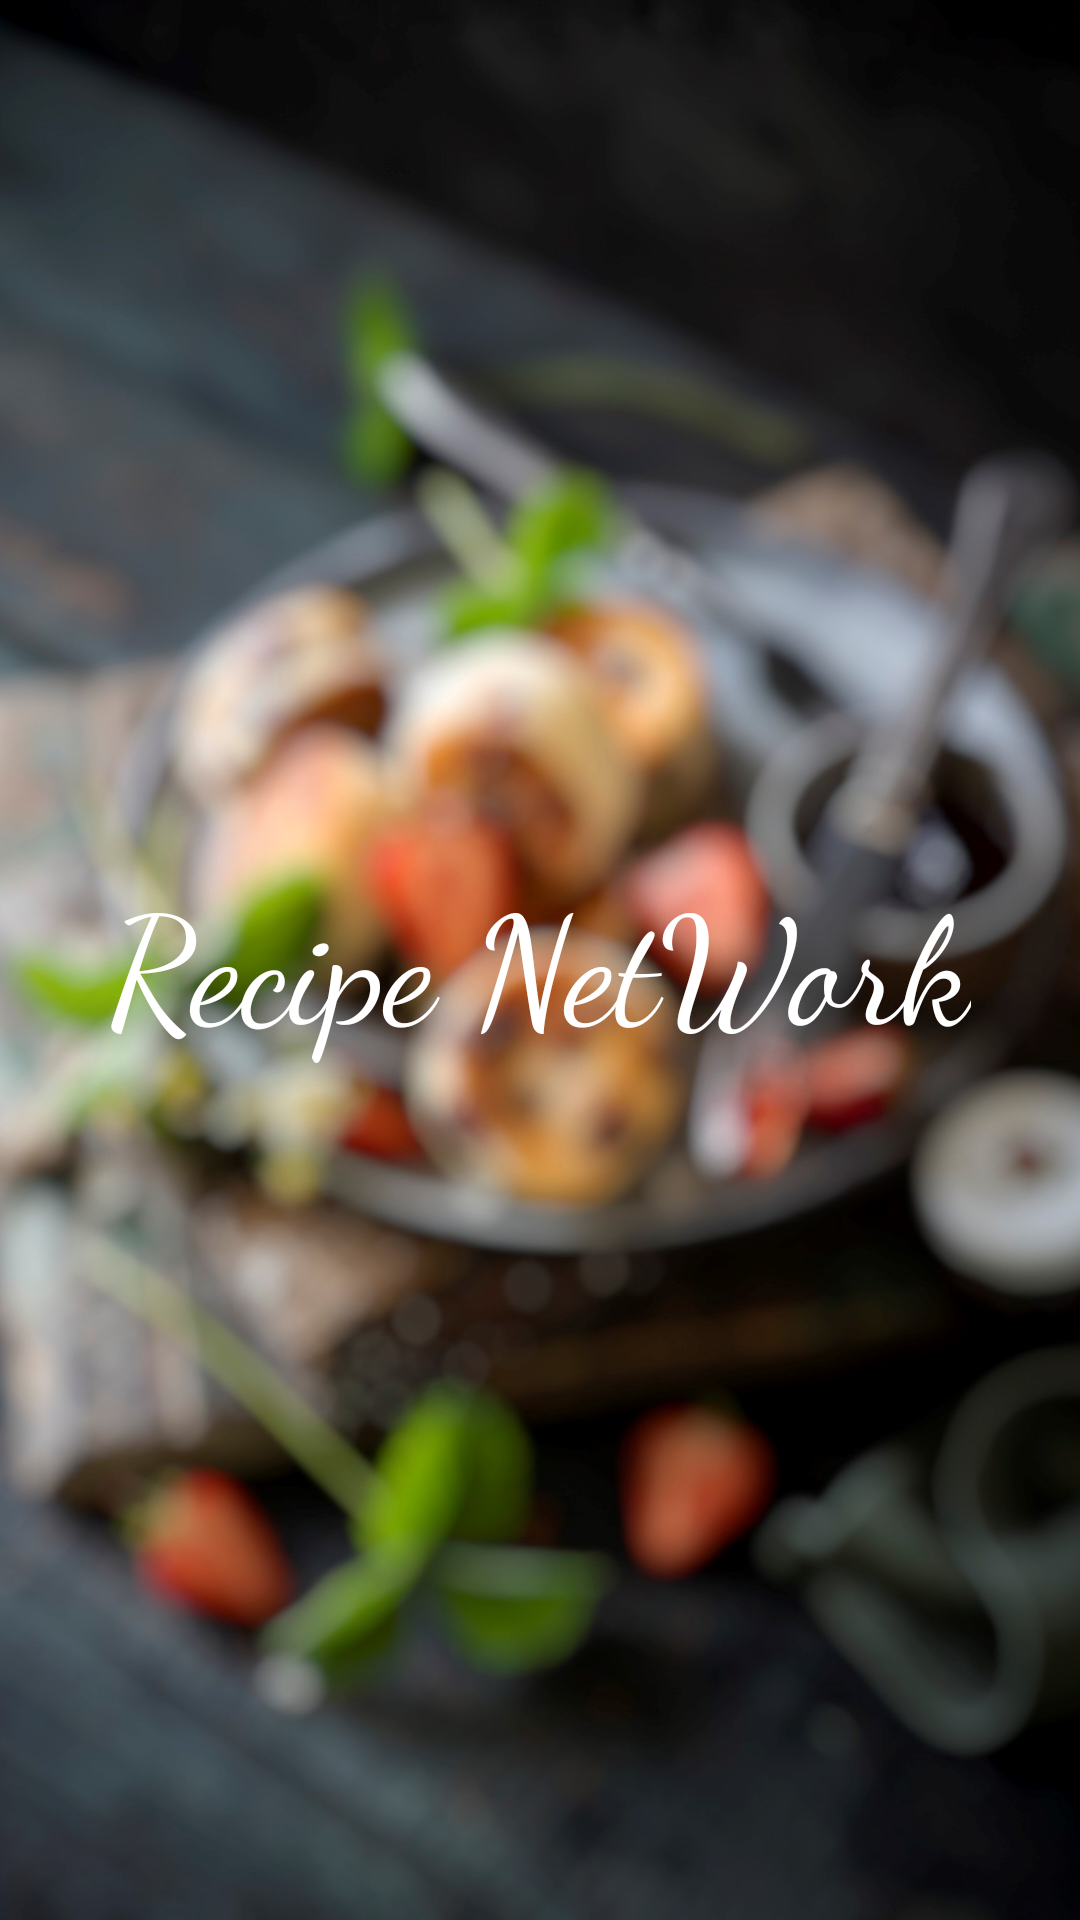

Layout XML and referenced resources for this Android screen:
<!-- AndroidManifest.xml: application theme Theme.RecipeNetwork -->
<!-- res/layout/activity_splash.xml -->
<?xml version="1.0" encoding="utf-8"?>
<LinearLayout xmlns:android="http://schemas.android.com/apk/res/android"
    android:background="@drawable/splash_background"
    android:layout_width="match_parent"
    android:layout_height="match_parent"
    android:orientation="vertical"
    android:gravity="center">

   <TextView
       android:id="@+id/titleTextView"
       android:layout_width="wrap_content"
       android:layout_height="wrap_content"
       android:fontFamily="cursive"
       android:text="@string/recipe_network"
       android:textColor="@color/white"
       android:textSize="@dimen/splash_size_logo_text"
       android:typeface="serif" />

</LinearLayout>
<!-- resources referenced by this layout -->
<resources>
  <dimen name="splash_size_logo_text">50sp</dimen>
  <!-- drawable splash_background: jpeg bitmap (drawable, 254113 bytes) -->
  <string name="recipe_network">Recipe NetWork</string>
  <style name="Theme.RecipeNetwork" parent="Theme.AppCompat.DayNight.NoActionBar">
          
          <item name="colorPrimary">@color/purple_500</item>
          <item name="colorPrimaryVariant">@color/black</item>
          <item name="colorOnPrimary">@color/white</item>
          
          <item name="colorSecondary">@color/teal_200</item>
          <item name="colorSecondaryVariant">@color/teal_700</item>
          <item name="colorOnSecondary">@color/black</item>
          
          <item name="android:statusBarColor" tools:targetApi="l">?attr/colorPrimaryVariant</item>
          
      </style>
  <!-- not gathered from this repository: default colours our renderer supplied (Android Studio template values) -->
  <color name="purple_500">#FF6200EE</color>
  <color name="teal_200">#FF03DAC5</color>
  <color name="teal_700">#FF018786</color>
  <color name="black">#FF000000</color>
  <color name="white">#FFFFFFFF</color>
</resources>
